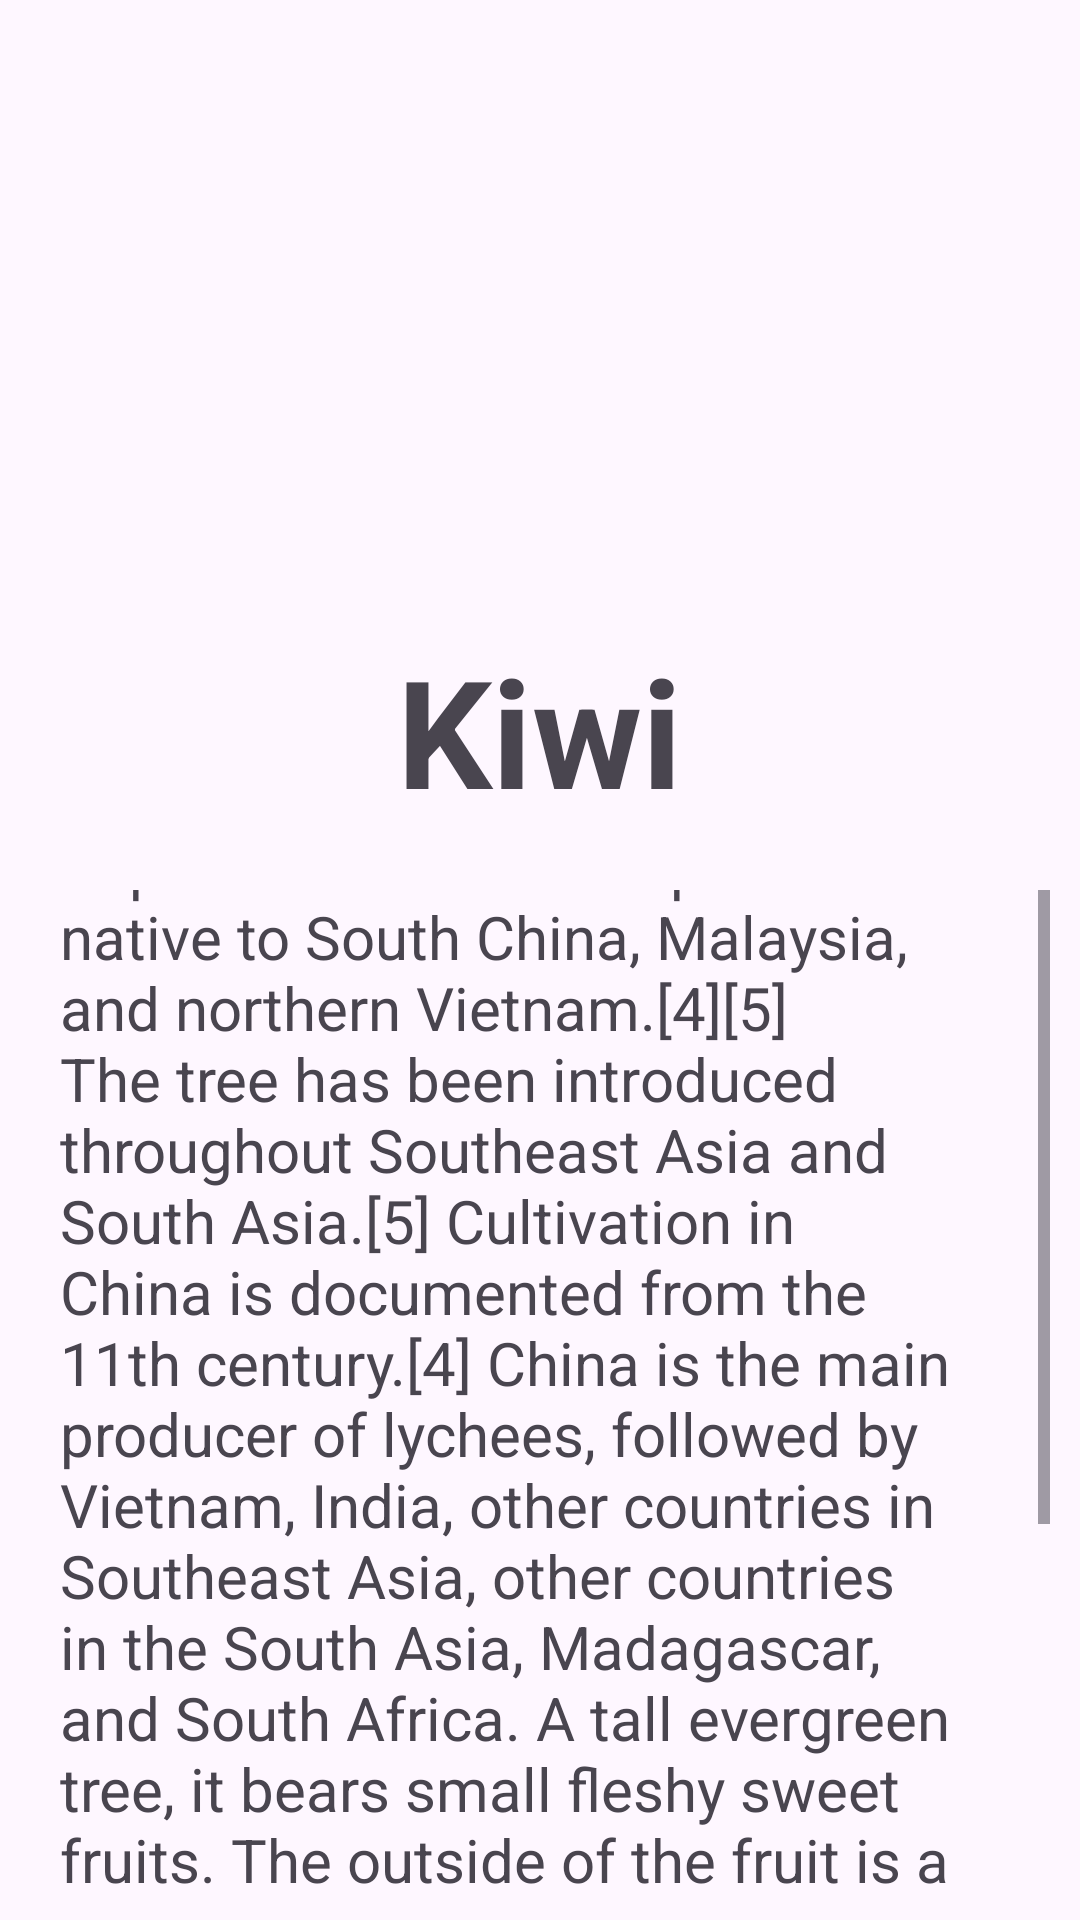

Produce the Android XML layout that renders to this screen, including the resource entries it uses.
<!-- AndroidManifest.xml: application theme Theme.FoodKnowledge -->
<!-- res/layout/activity_fruit_detail.xml -->
<?xml version="1.0" encoding="utf-8"?>
<layout>
    <LinearLayout xmlns:android="http://schemas.android.com/apk/res/android"
        xmlns:app="http://schemas.android.com/apk/res-auto"
        xmlns:tools="http://schemas.android.com/tools"
        android:id="@+id/main"
        android:layout_width="match_parent"
        android:layout_height="match_parent"
        android:orientation="vertical"
        tools:context=".fruitDetail">
        <ImageView
            android:id="@+id/fruitPic"
            android:layout_width="match_parent"
            android:layout_height="200dp"
            android:src="@drawable/kiwi"
            android:padding="130dp"
            android:scaleType="centerCrop"
            />
        <TextView
            android:layout_width="wrap_content"
            android:layout_height="wrap_content"
            android:id="@+id/fruitTitle"
            android:textStyle="bold"
            android:textSize="50dp"
            android:layout_margin="10dp"
            android:text="Kiwi"
            android:layout_gravity="center">

        </TextView>
        <ScrollView
            android:layout_width="match_parent"
            android:layout_height="wrap_content"
            android:layout_margin="10dp">
            <TextView
                android:id="@+id/fruitText"
                android:layout_width="match_parent"
                android:layout_height="wrap_content"
                android:layout_gravity="center"
                android:layout_margin="10dp"
                android:text="@string/fruit_content"
                android:textSize="20sp">

            </TextView>

        </ScrollView>


    </LinearLayout>

</layout>
<!-- resources referenced by this layout -->
<resources>
  <string name="fruit_content">Lychee[3] (US: /ˈliːtʃiː/ LEE-chee, UK: /ˈlaɪtʃiː/ LIE-chee; Litchi chinensis; Chinese: 荔枝; pinyin: lìzhī; Jyutping: lai6 zi1; Pe̍h-ōe-jī: nāi-chi) is a monotypic taxon and the sole member in the genus Litchi in the soapberry family, Sapindaceae. It is a tropical tree native to South China, Malaysia, and northern Vietnam.[4][5] The tree has been introduced throughout Southeast Asia and South Asia.[5] Cultivation in China is documented from the 11th century.[4] China is the main producer of lychees, followed by Vietnam, India, other countries in Southeast Asia, other countries in the South Asia, Madagascar, and South Africa. A tall evergreen tree, it bears small fleshy sweet fruits. The outside of the fruit is a pink-red, rough-textured soft shell. Lychee seeds contain methylene cyclopropyl glycine which has caused hypoglycemia associated with outbreaks of encephalopathy in undernourished Indian and Vietnamese children who consumed lychee fruit.[6][7]</string>
  <style name="Theme.FoodKnowledge" parent="Base.Theme.FoodKnowledge" />
  <style name="Base.Theme.FoodKnowledge" parent="Theme.Material3.DayNight.NoActionBar">
          
          
      </style>
</resources>
